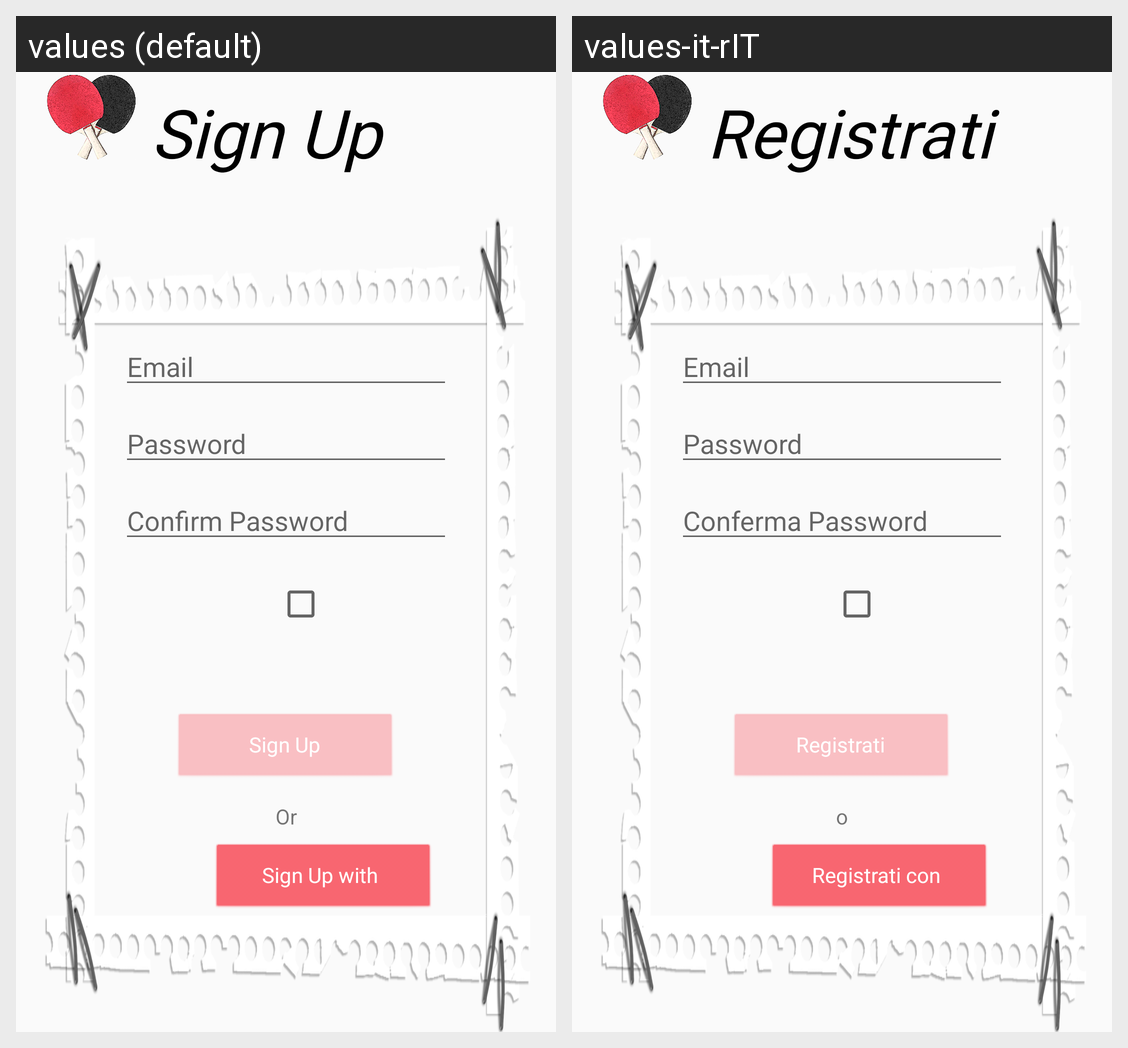

The Android screen above is rendered under two locales of the same app. Produce the string resources it draws, with the default and per-locale values.
Android screen res/layout/fragment_register.xml rendered under 2 locales, left to right: values (default), values-it-rIT. Device: Nexus 5 (rendered at 1080×1920; each locale shown at half size, 540×960, under a caption strip naming it); theme AppTheme.MyTheme.
Strings drawn on this screen, with the default value and each locale's value (text and hints the layout hard-codes, and strings that could not be matched under every locale, appear in the picture but are not listed):

sign_up
  values: Sign Up
  values-it-rIT: Registrati 

prompt_email
  values: Email
  values-it-rIT: Email

prompt_password
  values: Password
  values-it-rIT: Password

action_sign_up_short
  values: Sign Up
  values-it-rIT: Registrati

prompt_confirm_password
  values: Confirm Password
  values-it-rIT: Conferma Password

action_sign_up
  values: Sign Up
  values-it-rIT: Registrati

or
  values: Or
  values-it-rIT: o

action_google_sign_up
  values: Sign Up with
  values-it-rIT: Registrati con
